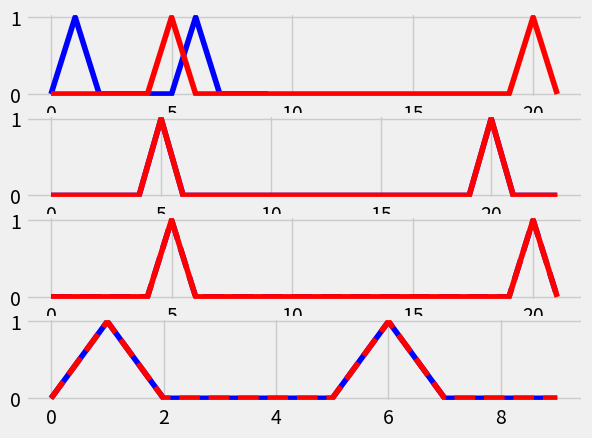
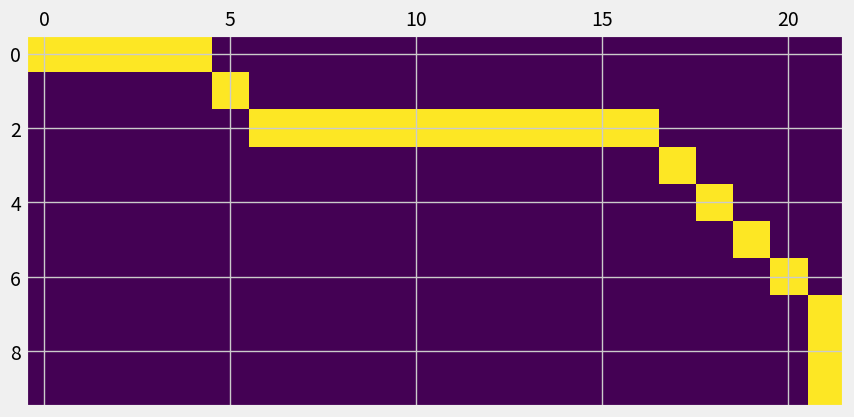
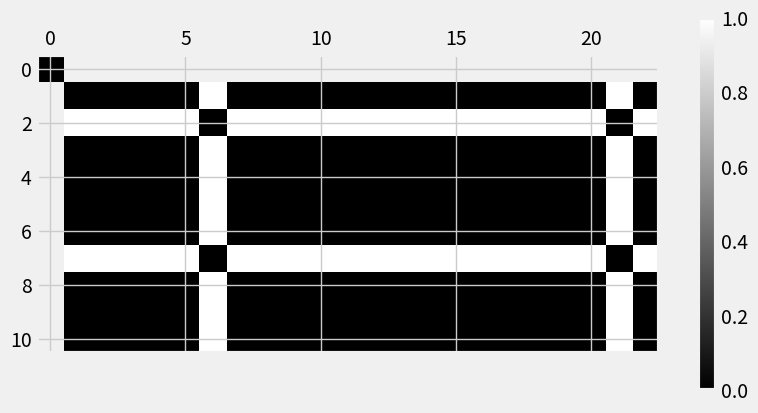
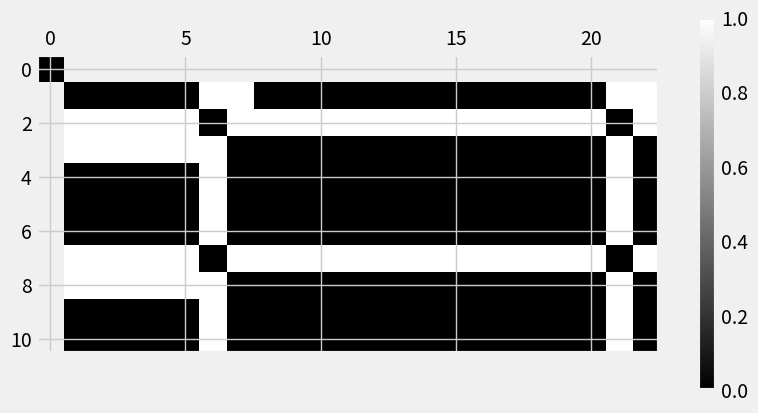
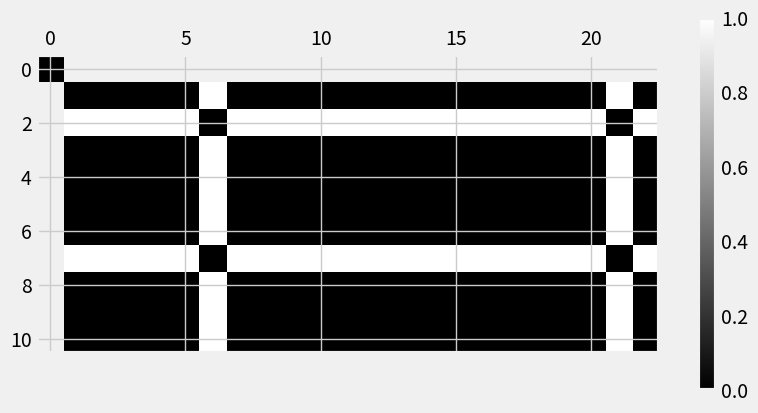

These figures' Python source, in order:
import numpy as np
import matplotlib.pyplot as plt
plt.style.use('fivethirtyeight')

## DWT

# Sample data:
# X = [1,5,33,12,43,21,56,23,50,23,11,56,24,7,23,41,55,33,17,8]
# Y = [5,6,32,55,4,10,59,64,7,15,82,32,15,44,63,8,71,22,54,44]

X = [0,1,0,0,0,0,1,0,0,0]
Y = [0,0,0,0,0,1,0,0,0,0,0,0,0,0,0,0,0,0,0,0,1,0]

# X = np.random.randint(0,20,size = 24)
# Y = np.random.randint(0,20,size = 24)

# X = np.cos(np.linspace(0,2*np.pi,24))
# Y = np.sin(np.linspace(0,2*np.pi,24) + 1)


# X is compared to Y, Y is baseline


# Cost function: Arbitrary choice
def cost(x,y):
    return np.abs(x-y)


# Initialize
X = np.array(X)
Y = np.array(Y)
n = len(X)
m = len(Y)
C = np.zeros((n+1,m+1)) # cost matrix
D = np.zeros((n+1,m+1)) # accumulated cost matrix

# Build the cost matrix and accumulated cost matrix
# C and D are initialized with the extended row and column with infinity values:
# D(n,0) = D(0,m) = inf for n in [1,n] and m in [1,m]. Note D(0,0) = 0!
for i in range(1,n+1):
    C[i,0] = np.inf
    D[i,0] = np.inf

for i in range(1,m+1):
    C[0,i] = np.inf
    D[0,i] = np.inf

for i in range(1,n+1):
    for j in range(1,m+1):
        # Build C
        C[i,j] = cost(X[i-1],Y[j-1])
        
        # Initialize D
        if i == 1 and j == 1:
            D[i,j] = C[i,j]
        elif i == 1:
            D[i,j] = C[i,j] + C[i,j-1]
        elif j == 1:
            D[i,j] = C[i,j] + C[i-1,j]
        else: # Build D
            D[i,j] = C[i,j] + np.min( [ D[i-1,j-1], D[i-1,j], D[i,j-1] ] )

# Find optimal warping path
# input: D, output: p*

# Initialize p, p is a list of (x,y) indices of matrix D[x,y] = DTW(x,y)
p = [] # Reversed warping path. Warping path is computed in reverse order!
p.append([n,m]) # Boundary condition at ending

i,j = n,m # initialize indices
while True:
    if (i,j) == (1,1): # end condition
        break
    elif i == 1:
        p.append([1,j-1])
        j = j-1
    elif j == 1:
        p.append([i-1,1])
        i = i-1
    else:
        argmin = np.argmin([D[i-1,j-1], D[i-1,j], D[i,j-1]]) # this may not be unique!
        (i,j) = [(i-1,j-1),(i-1,j),(i,j-1)][argmin]
        p.append( [i,j] ) 
        
p.reverse() # reverse p back
print(p)


## Plot
fig = plt.figure()
fig.add_subplot(411)
plt.plot(range(len(X)),X,'b')
plt.plot(range(len(Y)),Y,'r')


# Warp both X and Y
Xw = []
Yw = []
for xy in p:
  # Xw.append(xy[0]) # indices
  # Yw.append(xy[1])
  Xw.append(X[xy[0]-1])
  Yw.append(Y[xy[1]-1])


fig.add_subplot(412)
plt.plot(range(len(Xw)),Xw,'b')
plt.plot(range(len(Yw)),Yw,'r')


# Fit X to Y
Xw = []
y_index = 0
for xy in p:
    y_new_index = xy[1]
    if y_new_index > y_index:
        Xw.append(X[xy[0]-1])
    y_index = y_new_index

fig.add_subplot(413)
plt.plot(range(len(Xw)),Xw,'b--') # warped
plt.plot(range(len(Y)),Y,'r') # unwarped


# Fit Y to X
Yw = []
x_index = 0
for xy in p:
    x_new_index = xy[0]
    if x_new_index > x_index:
        Yw.append(Y[xy[1]-1])
    x_index = x_new_index

fig.add_subplot(414)
plt.plot(range(len(X)),X,'b') # unwarped
plt.plot(range(len(Yw)),Yw,'r--') # warped



# matrix plots
# Optimal warping path
M = np.zeros((n,m))
for xy in p:
    M[xy[0]-1,xy[1]-1] =1
plt.matshow(M)

# Heatmaps
# C matrix
hC = plt.matshow(C,cmap=plt.cm.gray)
plt.colorbar(hC)

# D Matrix
hD = plt.matshow(D,cmap=plt.cm.gray)
plt.colorbar(hD)

# Overlay p* on C matrix
Cp = C
for xy in p:
    Cp[xy[0],xy[1]] = 0
hCp = plt.matshow(Cp,cmap=plt.cm.gray)
plt.colorbar(hCp)




plt.show()








